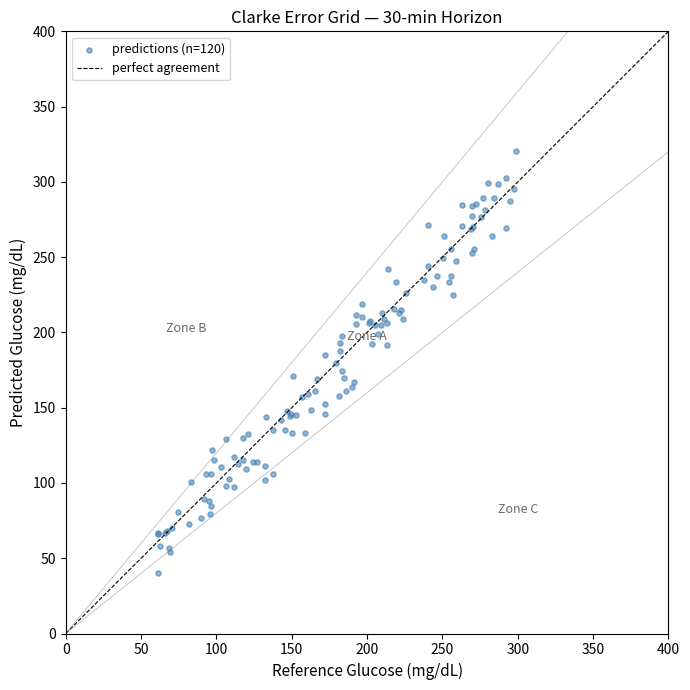

The matplotlib source for this figure: (Note: this script raises an exception after producing the figure.)
import numpy as np
import pandas as pd
import matplotlib
matplotlib.use('Agg')
import matplotlib.pyplot as plt
import warnings
warnings.filterwarnings('ignore')

print('imports ok')

# --- synthetic CGM trace (5-min intervals, 24 hours) ---

INTERVAL_MIN = 5
N_STEPS = 24 * 60 // INTERVAL_MIN   # 288 readings

rng = np.random.default_rng(42)
t = np.arange(N_STEPS) * INTERVAL_MIN   # minutes from midnight

# base circadian rhythm
base = 95 + 15 * np.sin(2 * np.pi * t / (24 * 60) - np.pi / 2)

# simulate 3 meals (breakfast 7am, lunch 12pm, dinner 6pm)
def meal_response(t, peak_min, mag=70, decay=45):
    dt = t - peak_min
    resp = np.zeros_like(t, dtype=float)
    resp[dt >= 0] = mag * np.exp(-dt[dt >= 0] / decay)
    return resp

glucose = (
    base
    + meal_response(t, 7*60+20)
    + meal_response(t, 12*60+15, mag=55)
    + meal_response(t, 18*60+30, mag=80)
    + rng.normal(0, 4, N_STEPS)
)
glucose = np.clip(glucose, 55, 350)

timestamps = pd.date_range('2024-01-15 00:00', periods=N_STEPS, freq='5min')
cgm_df = pd.DataFrame({'timestamp': timestamps, 'glucose_mg_dl': glucose})

print(f'CGM trace: {len(cgm_df)} readings over 24 hours')
print(cgm_df.describe()['glucose_mg_dl'].round(1))

# --- IOB and COB feature computation ---

def compute_iob(timestamps, insulin_events, dia_min=240):
    """
    Insulin on board using exponential decay model.
    insulin_events: list of (timestamp_min, dose_units)
    """
    iob = np.zeros(len(timestamps))
    t_min = np.array([(ts - timestamps[0]).total_seconds() / 60 for ts in timestamps])
    for event_t, dose in insulin_events:
        dt = t_min - event_t
        active = (dt >= 0) & (dt <= dia_min)
        iob[active] += dose * (1 - dt[active] / dia_min) ** 2
    return iob


def compute_cob(timestamps, carb_events, absorption_min=180):
    """
    Carbs on board using linear absorption model.
    """
    cob = np.zeros(len(timestamps))
    t_min = np.array([(ts - timestamps[0]).total_seconds() / 60 for ts in timestamps])
    for event_t, carbs_g in carb_events:
        dt = t_min - event_t
        active = (dt >= 0) & (dt <= absorption_min)
        cob[active] += carbs_g * (1 - dt[active] / absorption_min)
    return cob


# synthetic insulin and meal events
t0 = cgm_df['timestamp'].iloc[0]
insulin_events = [(420, 4.0), (720, 3.5), (1110, 5.0)]   # (min from midnight, units)
carb_events    = [(430, 45),  (730, 60),   (1120, 75)]    # (min, grams)

cgm_df['iob_units'] = compute_iob(cgm_df['timestamp'], insulin_events)
cgm_df['cob_grams'] = compute_cob(cgm_df['timestamp'], carb_events)
cgm_df['glucose_rate'] = cgm_df['glucose_mg_dl'].diff() / INTERVAL_MIN   # mg/dL/min

print('Features computed:')
print(cgm_df[['timestamp', 'glucose_mg_dl', 'iob_units', 'cob_grams', 'glucose_rate']]
      .iloc[80:86]
      .to_string(index=False))

# --- TFT prediction: 30/60/120-min horizons with confidence intervals ---

def predict_glucose(
    cgm_series: np.ndarray,
    iob: np.ndarray,
    cob: np.ndarray,
    horizons_min: list = [30, 60, 120],
    interval: int = 5,
) -> dict:
    """
    Dummy TFT-style prediction.
    In production: wraps a trained pytorch-forecasting TFT model.
    """
    results = {}
    last_val = cgm_series[-1]
    last_rate = (cgm_series[-1] - cgm_series[-6]) / (5 * interval) if len(cgm_series) >= 6 else 0.0
    last_iob  = iob[-1]
    last_cob  = cob[-1]

    for h in horizons_min:
        steps = h // interval
        # naive linear trend + meal/insulin correction
        trend = last_val + last_rate * h
        meal_bump = 0.4 * last_cob * (1 - h / 180)
        insulin_drop = -12 * last_iob * (h / 60)
        pred_mean = float(np.clip(trend + meal_bump + insulin_drop, 50, 400))
        # uncertainty grows with horizon
        sigma = 8 + 0.15 * h
        results[h] = {
            'mean': round(pred_mean, 1),
            'lower_80': round(pred_mean - 1.28 * sigma, 1),
            'upper_80': round(pred_mean + 1.28 * sigma, 1),
            'lower_95': round(pred_mean - 1.96 * sigma, 1),
            'upper_95': round(pred_mean + 1.96 * sigma, 1),
        }
    return results


# predict from a point during the dinner rise (step 230 ≈ 19:10)
PRED_IDX = 230
preds = predict_glucose(
    cgm_series=cgm_df['glucose_mg_dl'].values[:PRED_IDX],
    iob=cgm_df['iob_units'].values[:PRED_IDX],
    cob=cgm_df['cob_grams'].values[:PRED_IDX],
)

print(f'Predictions from t={cgm_df["timestamp"].iloc[PRED_IDX].strftime("%H:%M")}')
print(f'Current glucose: {cgm_df["glucose_mg_dl"].iloc[PRED_IDX]:.0f} mg/dL')
print()
print(f'{"Horizon":<10} {"Mean":>7} {"80% CI":>18} {"95% CI":>22}')
print('-' * 60)
for h, v in preds.items():
    ci80 = f'[{v["lower_80"]}, {v["upper_80"]}]'
    ci95 = f'[{v["lower_95"]}, {v["upper_95"]}]'
    print(f'{h:>3} min    {v["mean"]:>7.1f} {ci80:>18} {ci95:>22}')

# --- Clarke Error Grid ---

fig, ax = plt.subplots(figsize=(7, 7))

# generate synthetic reference vs predicted pairs
rng2 = np.random.default_rng(7)
ref  = rng2.uniform(60, 300, 120)
pred_noise = rng2.normal(0, 15, 120)
pred = np.clip(ref + pred_noise, 40, 400)

ax.scatter(ref, pred, s=14, alpha=0.6, color='steelblue', label='predictions (n=120)')
ax.plot([0, 400], [0, 400], 'k--', lw=0.8, label='perfect agreement')
ax.plot([0, 400], [0, 400*1.2], 'gray', lw=0.6, alpha=0.5)
ax.plot([0, 400], [0, 400*0.8], 'gray', lw=0.6, alpha=0.5)

# zone labels
for (tx, ty, label) in [(200, 195, 'Zone A'), (80, 200, 'Zone B'), (300, 80, 'Zone C')]:
    ax.text(tx, ty, label, fontsize=9, color='dimgray', ha='center')

ax.set_xlabel('Reference Glucose (mg/dL)', fontsize=11)
ax.set_ylabel('Predicted Glucose (mg/dL)', fontsize=11)
ax.set_title('Clarke Error Grid — 30-min Horizon', fontsize=12)
ax.set_xlim(0, 400); ax.set_ylim(0, 400)
ax.legend(fontsize=9)
plt.tight_layout()
plt.savefig('/tmp/glucocast_ceg.png', dpi=120)
plt.show()
print('Clarke Error Grid saved to /tmp/glucocast_ceg.png')

# --- alert generation ---

HYPO_THRESHOLD   = 70   # mg/dL
HYPER_THRESHOLD  = 180
RAPID_RISE_RATE  = 2.0  # mg/dL/min
RAPID_FALL_RATE  = -2.0

def generate_alerts(cgm_df: pd.DataFrame, predictions: dict):
    alerts = []
    current = cgm_df['glucose_mg_dl'].iloc[-1]
    rate    = cgm_df['glucose_rate'].iloc[-1]

    if current < HYPO_THRESHOLD:
        alerts.append({'severity': 'URGENT', 'type': 'hypoglycemia',
                        'message': f'Current glucose {current:.0f} mg/dL — BELOW 70'})
    if current > HYPER_THRESHOLD:
        alerts.append({'severity': 'WARNING', 'type': 'hyperglycemia',
                        'message': f'Current glucose {current:.0f} mg/dL — above target'})
    if rate >= RAPID_RISE_RATE:
        alerts.append({'severity': 'INFO', 'type': 'rapid_rise',
                        'message': f'Glucose rising at {rate:.1f} mg/dL/min ↑↑'})
    if rate <= RAPID_FALL_RATE:
        alerts.append({'severity': 'WARNING', 'type': 'rapid_fall',
                        'message': f'Glucose falling at {rate:.1f} mg/dL/min ↓↓'})

    # predictive alert
    if predictions.get(30, {}).get('mean', 999) < HYPO_THRESHOLD + 15:
        alerts.append({'severity': 'PREDICTIVE', 'type': 'predicted_low',
                        'message': f'30-min forecast: {predictions[30]["mean"]} mg/dL — risk of low'})
    return alerts


alerts = generate_alerts(cgm_df.iloc[:PRED_IDX], preds)
print(f'Active alerts at {cgm_df["timestamp"].iloc[PRED_IDX-1].strftime("%H:%M")}:')
if not alerts:
    print('  No alerts — glucose in range')
for a in alerts:
    print(f'  [{a["severity"]}] {a["message"]}')
